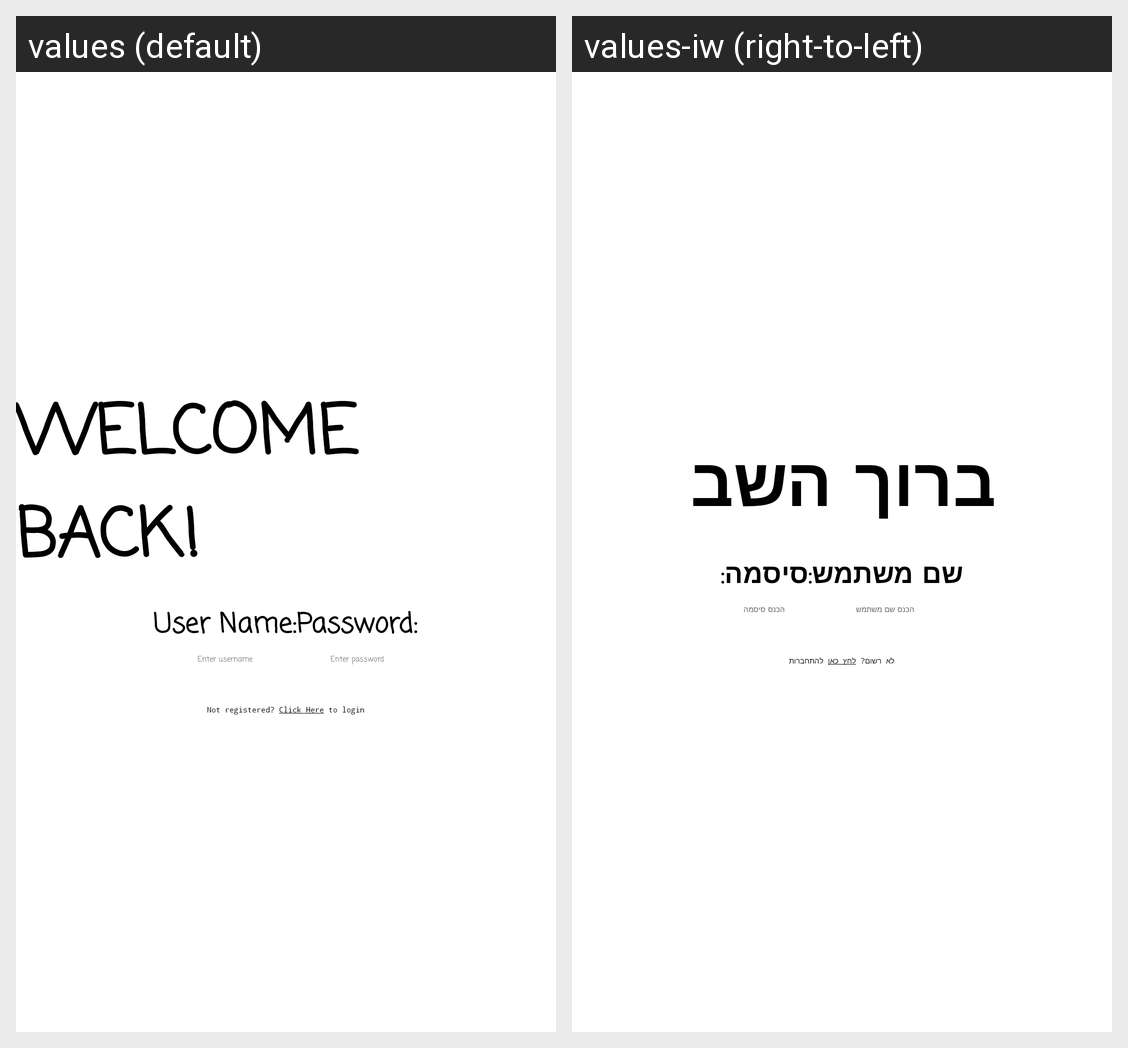

For this localized Android screen grid, give each drawn string resource with its value in every locale shown.
Android screen res/layout/activity_main_horizontal.xml rendered under 2 locales, left to right: values (default), values-iw (right-to-left). Device: Nexus 5 (rendered at 1080×1920; each locale shown at half size, 540×960, under a caption strip naming it); theme Theme.App.
Strings drawn on this screen, with the default value and each locale's value (text and hints the layout hard-codes, and strings that could not be matched under every locale, appear in the picture but are not listed):

login_title
  values: WELCOME BACK!
  values-iw: ברוך השב

username_tag
  values: User Name:
  values-iw: שם משתמש:

username_hint
  values: Enter username
  values-iw: הכנס שם משתמש

password_tag
  values: Password:
  values-iw: סיסמה:

password_hint
  values: Enter password
  values-iw: הכנס סיסמה

not_registered
  values: Not registered?
  values-iw: לא רשום?

click_here_link
  values: Click Here
  values-iw: לחץ כאן

to_login
  values: to login
  values-iw: להתחברות
